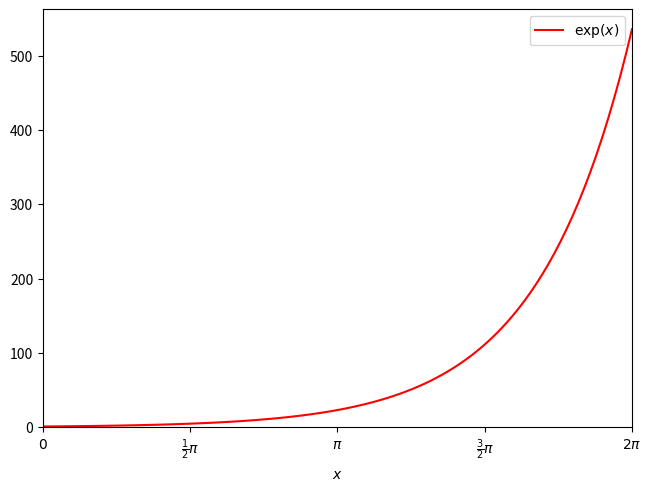

Write Python code to recreate this figure.
import numpy as np
import matplotlib.pyplot as plt

x = np.linspace(0, 2 * np.pi, 100)
fig, ax = plt.subplots(1, 1, layout="constrained")

ax.plot(x, np.exp(x), "r-", label=r"$\exp(x)$")

ax.set(
    xlim=(0, 2 * np.pi),
    ylim=(-0.2, None),
    xlabel=(r"$x$"),
    xticks=np.arange(0, 2.1 * np.pi, np.pi / 2),
    xticklabels=(
        [
            r"$0$",
            r"$\frac{1}{2}\pi$",
            r"$\pi$",
            r"$\frac{3}{2}\pi$",
            r"$2\pi$",
        ]
    ),
)

ax.legend()
fig.savefig("plot2.pdf")
